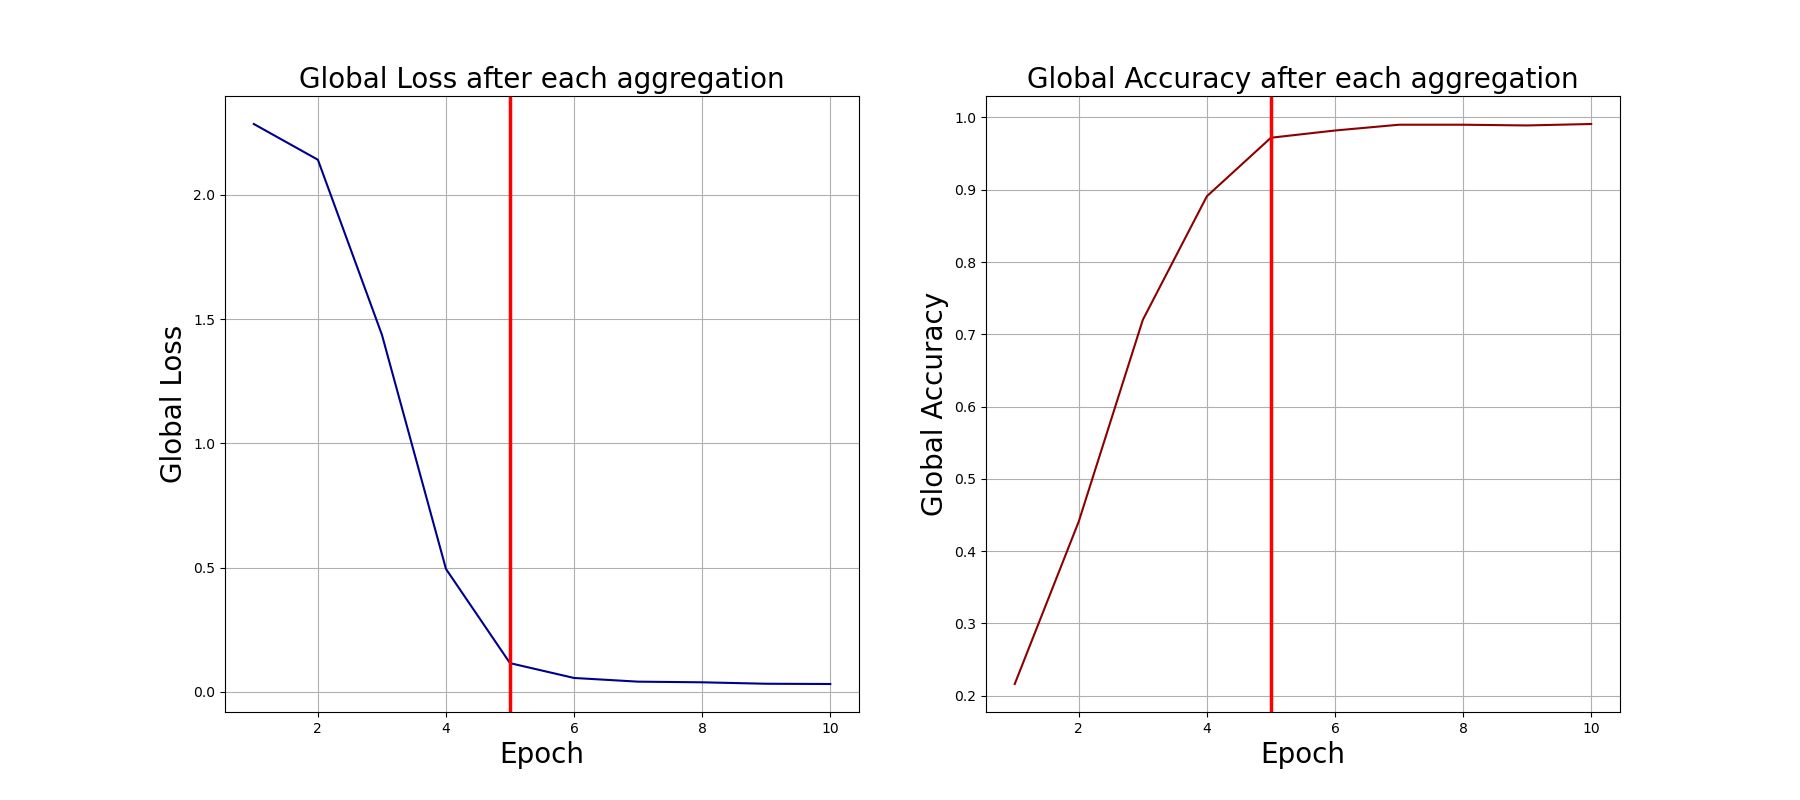

The data file committed next to this chart (first rows):
0, 2.284423828125, 0.216
1, 2.141, 0.441
2, 1.437, 0.72
3, 0.4948, 0.891
4, 0.116, 0.972
5, 0.05638, 0.982
6, 0.04157, 0.99
7, 0.03895, 0.99
8, 0.03315, 0.989
9, 0.03214, 0.991
